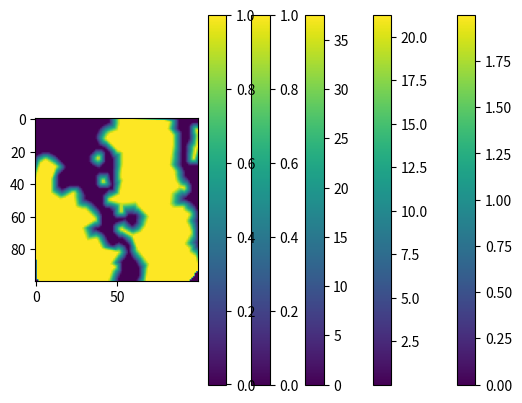

The script that saved this image:

from __future__ import division
from __future__ import print_function

import contextlib
import itertools
import functools
import operator
import time

import numpy as np
import matplotlib.pyplot as plt
import scipy.interpolate


#----------------------------------------
# Utility functions
#----------------------------------------

def where(x):
    """Return list of index vectors where array is nonzero."""
    return np.transpose(np.nonzero(x))

def array_ceil(x):
    """Round array up and return as integer array."""
    return np.asarray(np.ceil(x), dtype=int)

def array_round(x):
    """Round array and return as integer array."""
    return np.asarray(np.round(x), dtype=int)

def sum_(values, initial=0):
    """Use `sum_(())` where `np.sum([])` would cause memory issues."""
    return functools.reduce(operator.add, values, initial)

def product_(values, initial=1):
    """Use `product_(())` where `np.product([])` would cause memory issues."""
    return functools.reduce(operator.mul, values, initial)

def unit_shape(dim, axis, size):
    """Return the shape of an 1D vector along the specified dimension."""
    return (1,) * (axis) + (size,) + (1,) * (dim-axis-1)

def row_scalar(val):
    """Coerce array to row vector, leave scalar as is."""
    return val if np.isscalar(val) else np.asarray(val)

def col_scalar(val):
    """Coerce array to col vector, leave scalar as is."""
    return val if np.isscalar(val) else np.asarray(val)[:,None]

def row_vector(val, dim):
    """Broadcast to row vector."""
    return np.ones(dim) * row_scalar(val)

def col_vector(val, dim):
    """Broadcast to row vector."""
    return np.ones((dim, 1)) * col_scalar(val)


#----------------------------------------
# Gridding
#----------------------------------------

class Box(object):

    """
    Hyper-rectangle / n-dimensional box that is aligned with the coordinate
    axes.

    :ivar min_bound:    [np.ndarray] minimum coordinate (bottom left)
    :ivar max_bound:    [np.ndarray] maximum coordinate (top right)
    :ivar size:         [np.ndarray] box size in coordinate units
    :ivar int dim:      dimension (size of a coordinate vector)
    """

    def __init__(self, min_bound, max_bound, dim=None):
        self.dim = len(min_bound) if dim is None else dim
        self.min_bound = row_vector(min_bound, self.dim)
        self.max_bound = row_vector(max_bound, self.dim)
        self.size = self.max_bound - self.min_bound

    @classmethod
    def from_points(cls, points):
        """
        Find min/max coordinates with additional space at edges for ellipses
        around the individual points with half-axes weighted.
        """
        points = np.asarray(points)
        return cls(np.min(points, axis=0),
                   np.max(points, axis=0))


class Grid(object):

    """
    Holds information about a discretization of an orthogonal box. The box is
    divided into a number cells whose coordinates are located at the center.

    :ivar Box box:  the coordinate bounds
    :ivar num:      [np.ndarray] number of sampling points in each direction
    :ivar raster:   [np.ndarray] space between adjacent sampling points each direction
    """

    def __init__(self, box, num):
        self.box = box
        self.num = np.asarray(row_vector(num, box.dim), dtype=int)
        self.raster = box.size / (num - 1)
        self.min_index = np.zeros(box.dim, dtype=int)
        self.max_index = self.num - 1

    @classmethod
    def from_box_raster(cls, box, raster):
        """
        Create grid from a box and a given approximate raster size. The
        :class:`Grid` instance will hold the real raster size.
        """
        return cls(box, array_ceil(box.size/raster))

    def index_to_point(self, index):
        """Convert index in the represented mesh to coordinate point."""
        return self.box.min_bound + index * self.raster

    def point_to_index(self, point):
        """Convert coordinate point to index in the represented mesh."""
        point = np.asarray(point)
        if point.ndim == 2:
            return np.array([self.point_to_index(p) for p in point])
        return np.asarray(
            np.clip(np.round((point - self.box.min_bound) / self.raster),
                    self.min_index,
                    self.max_index),
            dtype=int)

    def xi(self):
        """Generate grid points for interpolation."""
        return np.array(list(
            itertools.product(*(range(int(num)) for num in self.num))
        )) * (self.box.size / self.num) + self.box.min_bound


#----------------------------------------
# Distributions
#----------------------------------------

# TODO: smooth ellipses by integrating value in the square

def elliptic_distance(grid, ellipse_center, ellipse_shape):
    # Normalize to unit box:
    ellipse_center = (ellipse_center - grid.box.min_bound) / grid.box.size
    ellipse_shape = ellipse_shape / grid.box.size
    # collect contributions for each dimension
    axis_contributions = (
        ((x-x0)/r) ** 2
        for num, x0, r in zip(grid.num, ellipse_center, ellipse_shape)
        for x in [np.linspace(0, 1, num)])
    mesh = np.meshgrid(*axis_contributions, indexing='ij')
    return np.sum(mesh, axis=0)


def normal_distribution(grid, ellipse_center, ellipse_shape):
    # Normalize to unit box:
    ellipse_center = (ellipse_center - grid.box.min_bound) / grid.box.size
    ellipse_shape = ellipse_shape / grid.box.size
    # collect contributions for each dimension
    axis_contributions = (
        (x-x0)**2/(2*sigma**2)
        for num, x0, sigma in zip(grid.num, ellipse_center, ellipse_shape)
        for x in [np.linspace(0, 1, num)])
    # need to specify indexing=ij, to avoid a transposition in the first two
    # arguments:
    mesh = np.meshgrid(*axis_contributions, indexing='ij')
    collected = np.sum(mesh, axis=0)
    # Could alternatively use a solution based on numpy arrays' broadcasting
    # ability::
    #collected = sum_(
    #    contrib.reshape(unit_shape(grid.box.dim, axis, len(contrib)))
    #    for axis, contrib in enumerate(axis_contributions))
    return np.exp(-collected)


#----------------------------------------
# Find regions that are far away from any measured points
#----------------------------------------

def far_points__weighted_cumulative(
        grid, points, values, widths, radius, threshold=1/np.exp(2)):

    points = np.asarray(points)
    values = row_vector(values, points.shape[0])
    widths = row_vector(widths, points.shape[0])

    # place an normal distribution around each point with the radius weighted
    # by the corresponding intensity
    dists = (normal_distribution(grid, point, width*radius) * value
             for point, value, width in zip(points, values, widths))

    # sum up contributions
    zero_mask = sum_(dists) <= threshold

    # TODO: select only those points in the convex hull

    return grid.index_to_point(where(zero_mask))


def far_points__weighted_individual(
        grid, points, values, widths, radius, threshold=1):

    points = np.asarray(points)
    values = row_vector(values, points.shape[0])
    widths = row_vector(widths, points.shape[0])

    # place an ellipse around each point with the radius weighted by the
    # corresponding intensity
    dists = (elliptic_distance(grid, point, width*radius) / value
             for point, value, width in zip(points, values, widths))

    # generate masks for individual points and compute their disjunction
    zero_mask = product_(d >= threshold for d in dists)

    # TODO: select only those points in the convex hull

    return grid.index_to_point(where(zero_mask))


def generate_particle(pdist):
    result = np.empty(0, dtype=int)
    while isinstance(pdist, np.ndarray):
        # determine probabilities for finding a particular value of X, where X
        # is the first left-over dimension in the probability distribution:
        yz_axes = tuple(range(1, pdist.ndim))
        x_weights = np.sum(pdist, axis=yz_axes)
        x_pdist = x_weights / np.sum(x_weights)
        # generate value for X and append to result coordinate vector:
        coord = np.random.choice(len(x_pdist), p=x_pdist)
        result = np.hstack((result, coord))
        # restrict probability distribution to the given case:
        pdist = pdist[coord]
    return result


#----------------------------------------
# Tools for the main
#----------------------------------------

def scatter(grid, points, radius):
    """Generate a nice scatter plot."""
    # use `sum_(())` instead of `np.sum([])` to avoid huge memory bloat (!)
    return sum_(normal_distribution(grid, point, radius)
                for point in points)


def plot2d(image):
    plt.imshow(image)
    plt.colorbar()
    return plt


def mysterious_prob_dist(x, y):
    x, y = x/35, y/35
    return 1 - np.cos(x - y**2)


@contextlib.contextmanager
def trace(message):
    print(message, end='')
    start = time.time()
    try:
        yield None
    finally:
        stop = time.time()
        print("  .. {:.3f}s".format(stop - start))


def main():

    """
    Generate particles from a given probability distribution where each
    particle is assigned a value of one. Then interpolate between the found
    data points with `griddata`. For comparison, search regions far away from
    any found points and insert zero values at these locations. Interpolate
    with this modification.
    """

    # grid for plotting
    pgrid = Grid(Box([0, 0], [1, 1]), 100)
    plot_radius = 0.05
    nozero_radius = 0.025

    # grid for interpolation
    igrid = Grid(pgrid.box, 50)

    # probability distribution

    with trace("Generate probability distribution"):
        orig_pdist = np.fromfunction(mysterious_prob_dist, pgrid.num)

    with trace("Plotting probability distribution"):
        plot2d(orig_pdist)
    plt.show()

    # particle scatter

    with trace("Generate particles"):
        points = np.array([
            generate_particle(orig_pdist)
            for i in range(500)
        ]) / (pgrid.num - 1)
        values = np.ones(len(points))
        widths = np.ones(len(points))

    with trace("Generating particle scatter"):
        plotdata = scatter(pgrid, points, plot_radius)

    with trace("Plotting particle scatter"):
        plot2d(plotdata)
    plt.show()

    # zeros scatter

    with trace("Computing zeros"):
        zero_points = far_points__weighted_cumulative(
            igrid, points, values, widths, nozero_radius)
        zero_values = np.zeros(len(zero_points))

    with trace("Generating zeros scatter"):
        plotdata = scatter(pgrid, zero_points, plot_radius)

    with trace("Plotting zeros scatter"):
        plot2d(plotdata)
    plt.show()

    # without zeros

    with trace("Interpolating without zeros"):
        interpolate_naive = scipy.interpolate.griddata(
            points, values,
            pgrid.xi(), fill_value=0)

    with trace("Plotting interpolation without zeros"):
        plot2d(interpolate_naive.reshape(pgrid.num))
    plt.show()

    # with zeros

    with trace("Interpolating with zeros"):
        interpolate_zeros = scipy.interpolate.griddata(
            np.vstack((points, zero_points)),
            np.hstack((values, zero_values)),
            pgrid.xi(), fill_value=0)

    with trace("Plotting interpolation with zeros"):
        plot2d(interpolate_zeros.reshape(pgrid.num))
    plt.show()


def example2():
    points = np.array([
        [0., 0.],
        [2., 2.],
        [0.5, 2.],
        [-1, 3],
    ])
    values = 1.
    widths = 1.
    radius = 0.5

    box = Box.from_points(points)
    grid = Grid.from_box_raster(box, 0.5)

    indiv = far_points__weighted_individual(grid, points, values, widths, radius)
    cumul = far_points__weighted_cumulative(grid, points, values, widths, radius)

    # show zeros
    plot = Grid(grid.box, grid.num*10)
    dist = scatter(plot, points, 0.2)
    plot2d(dist).show()
    dist = scatter(plot, points, 0.2) - scatter(plot, indiv, 0.1)
    plot2d(dist).show()


if __name__ == '__main__':
    main()
